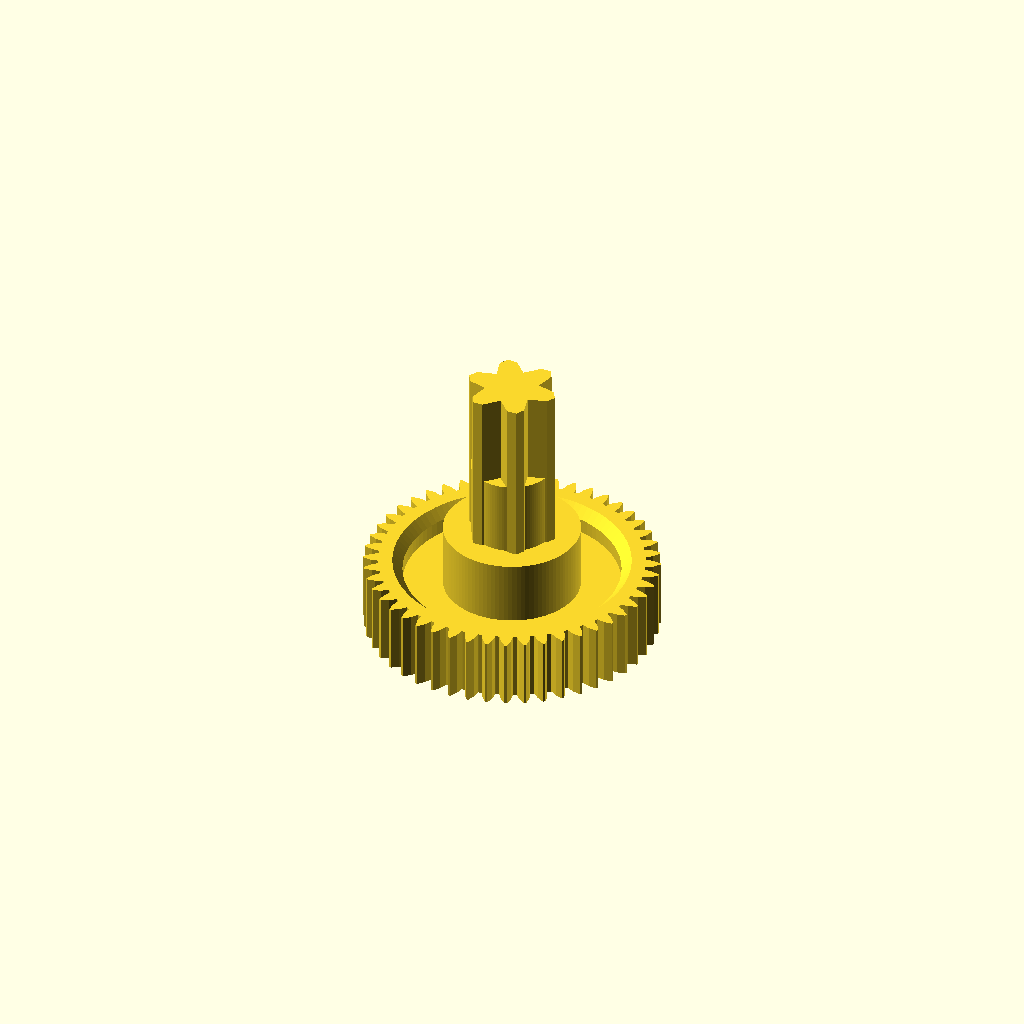
Cell 1: rendered with the file's own defaults.
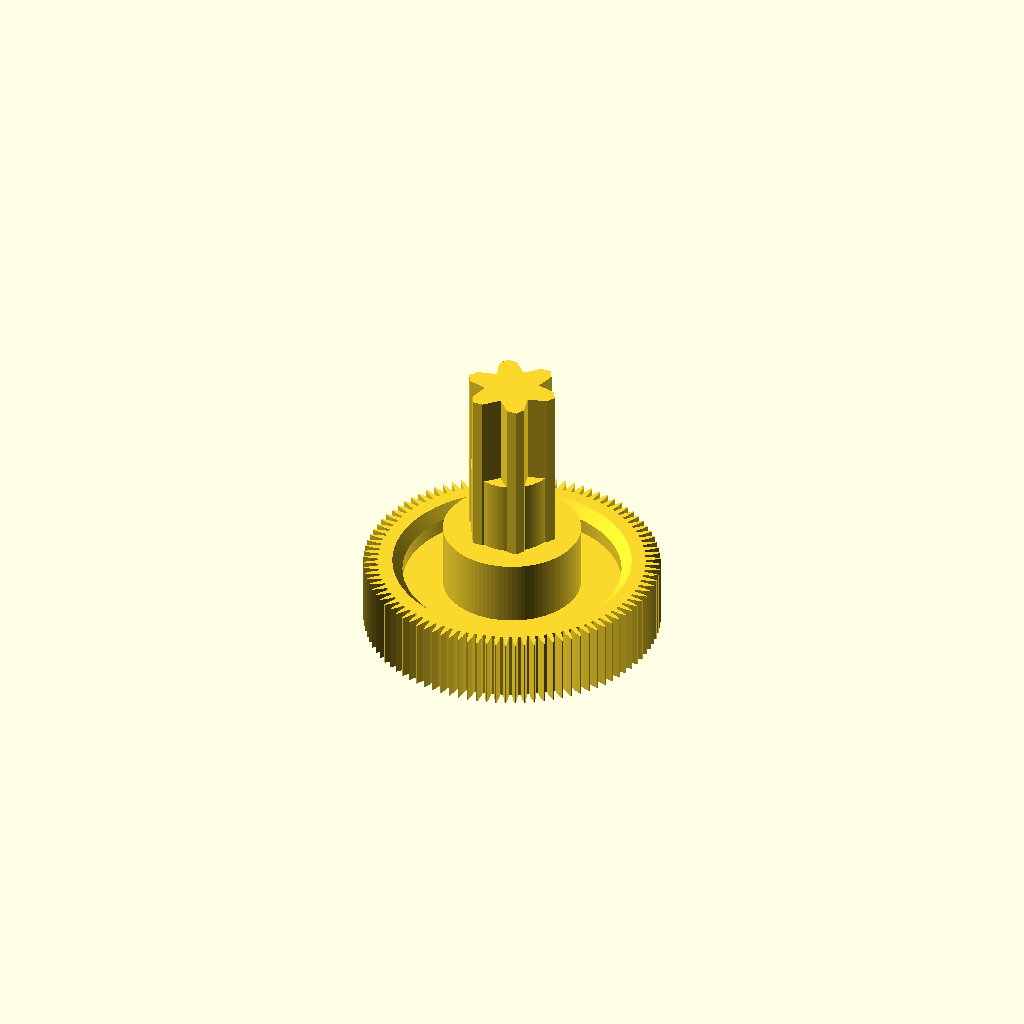
Cell 2: the same model with num_teeth = 96.
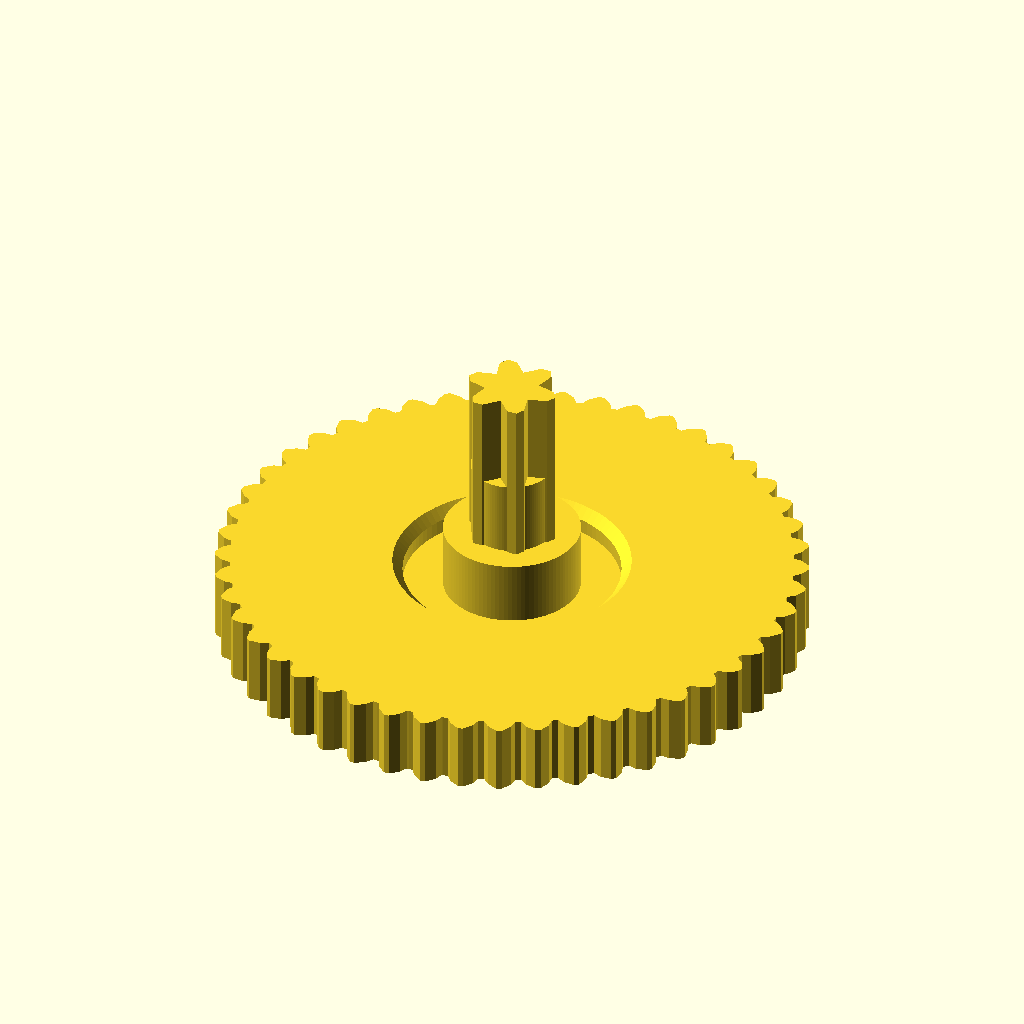
Cell 3: gear_outer_dia = 59 (everything else at default).
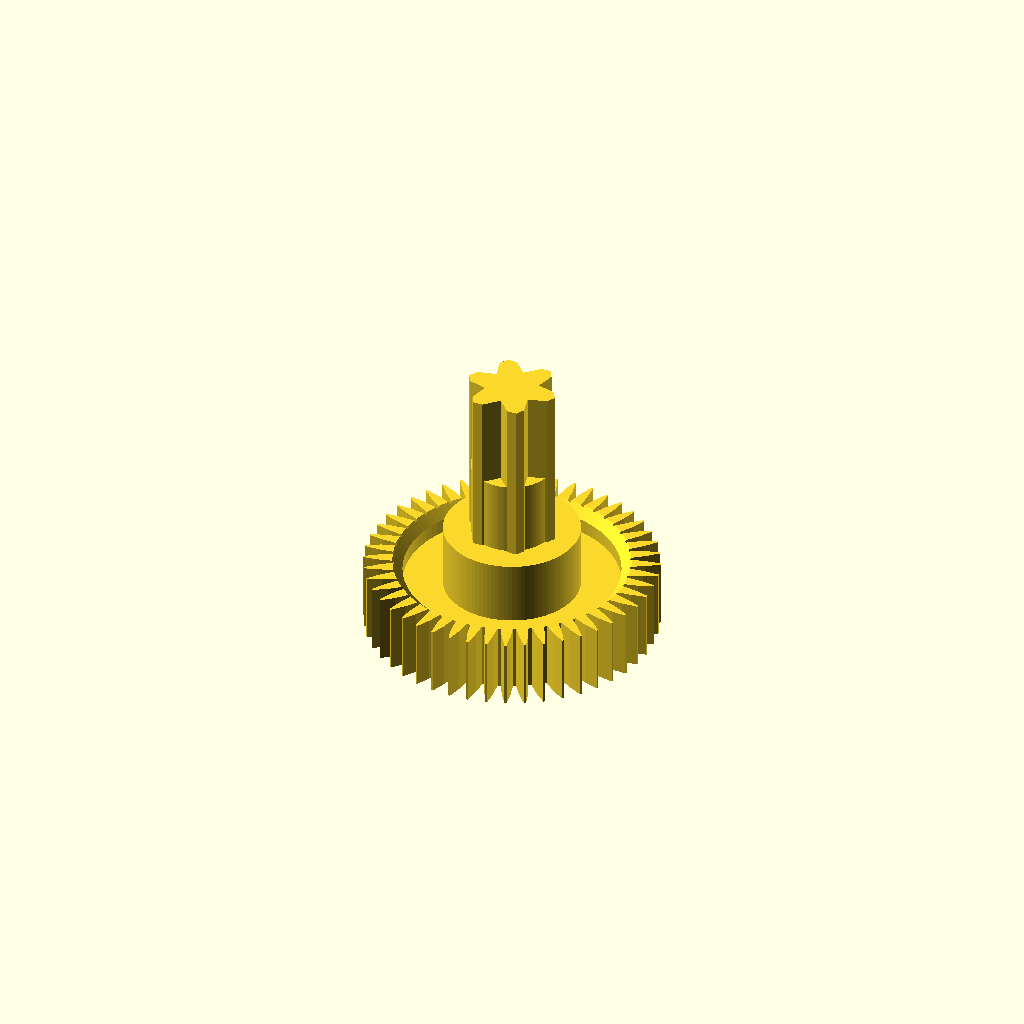
Cell 4: the same model with tooth_height = 3.
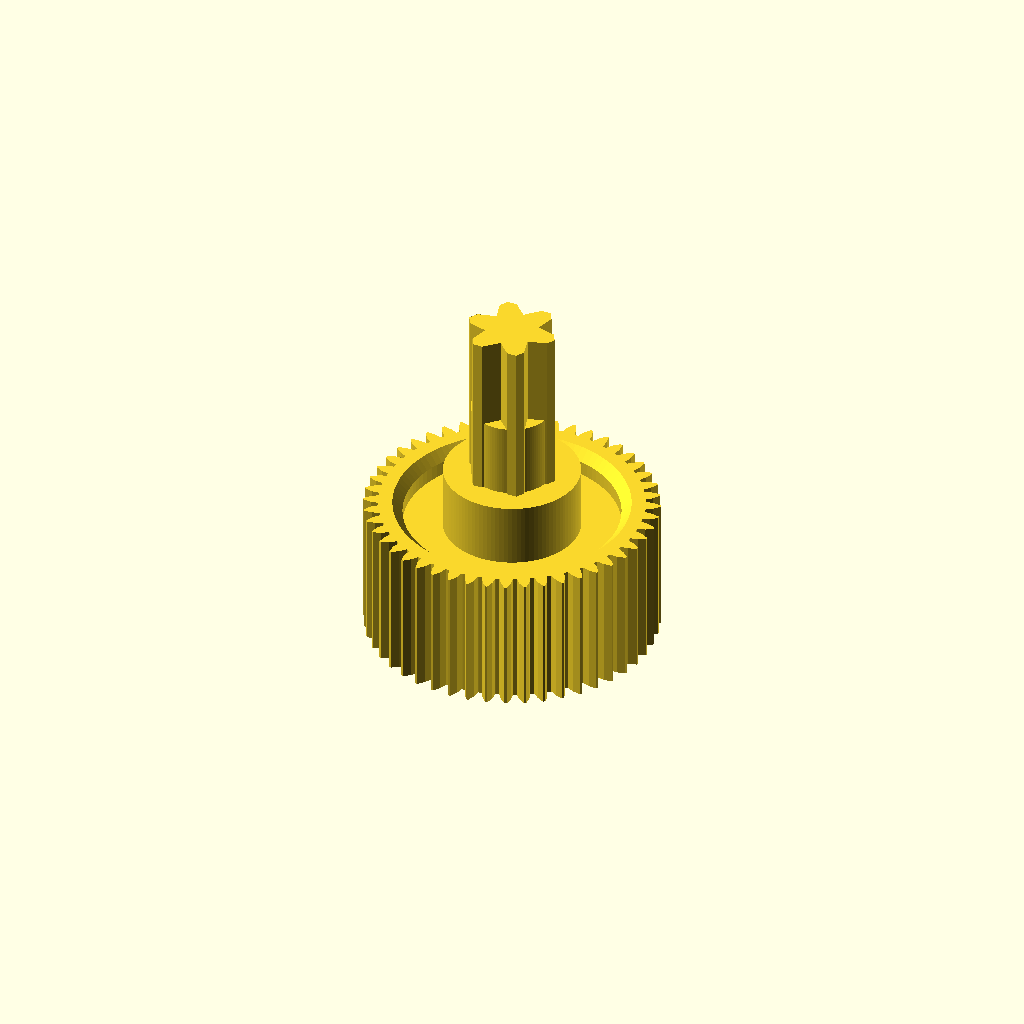
Cell 5: the same model with gear_body_height = 14.
One fixed orthographic camera (rotation 55°, 0°, 25°; colour scheme Cornfield) for every cell.
OpenSCAD source file one-piece non-slip gear/one piece non-slip gear.scad:
$fn = 100;
overlap = 0.5;

// GEAR BODY (7.0 mm height)
num_teeth = 48;
gear_outer_dia = 29.50;
tooth_height = 1.5;
gear_body_height = 7.0;
backlash = 0.20;

// Tooth profile bend parameters (at 50% of tooth height)
crease_h = tooth_height * 0.5;
crease_w_factor = 0.65;
tip_w_factor = 0.15;

// TOP POCKET AND CHAMFER
pocket_depth = 2.48;
pocket_width = 4.0;
pocket_chamfer = 1.0;

pedestal_dia = 13.72;
pedestal_height = 6.48;

pocket_inner_dia = pedestal_dia + 2 * pocket_width;

// BOTTOM POCKET
bottom_pocket_depth = 3.2;
bottom_pocket_dia = pocket_inner_dia;

// BOTTOM SHAFT
bottom_shaft_dia = 5.52;
bottom_shaft_height = 5.52;

// TOP SHAFT (Shaft engaging the HVAC flap)
hex_height = 17.0; //18.37 measured on aftermarket actuator
hex_reinforced_pct = 0.45; //perfect of shaft thats reinforced
hex_base_flats = 8.2;
hex_top_flats = 8.1;
groove_size = 2.0; // Grooves for adhesive

hex_d1 = hex_base_flats / cos(30);
hex_d2 = hex_top_flats / cos(30);

render()

union() {
    // === GEAR BODY + TEETH - POCKETS - CHAMFER ===
    difference() {
        // 1. Gear blank with teeth
        union() {
            cylinder(d = gear_outer_dia - 2 * tooth_height, h = gear_body_height);
            base_w = ((PI * (gear_outer_dia - 2 * tooth_height)) / num_teeth) - backlash;
            mid_w = base_w * crease_w_factor;
            top_w = base_w * tip_w_factor;
            for (i = [0 : num_teeth - 1]) {
                rotate([0, 0, i * 360 / num_teeth])
                    translate([(gear_outer_dia - 2 * tooth_height) / 2 - overlap, 0, 0])
                        linear_extrude(height = gear_body_height)
                            polygon(points=[
                                [0, -base_w/2],
                                [crease_h + overlap, -mid_w/2],
                                [tooth_height + overlap, -top_w/2], 
                                [tooth_height + overlap, top_w/2],
                                [crease_h + overlap, mid_w/2],
                                [0, base_w/2]
                            ]);
            }
        }

        // 2. Cut out the top pocket
        translate([0, 0, gear_body_height - pocket_depth])
            cylinder(d = pocket_inner_dia, h = pocket_depth);
        
        // 3. Cut the 45° chamfer on the upper edge (now 2 mm)
        translate([0, 0, gear_body_height - pocket_chamfer])
            cylinder(d1 = pocket_inner_dia, 
                     d2 = pocket_inner_dia + 2 * pocket_chamfer, 
                     h = pocket_chamfer);
        
        // 4. Cut out the bottom pocket
        translate([0, 0, 0])
            cylinder(d = bottom_pocket_dia, h = bottom_pocket_depth);
    }
    
    // === BOTTOM SHAFT ===
    translate([0, 0, bottom_pocket_depth - bottom_shaft_height])
        cylinder(d = bottom_shaft_dia, h = bottom_shaft_height);

    // === PEDESTAL ===
    translate([0, 0, gear_body_height - pocket_depth])
        cylinder(d = pedestal_dia, h = pedestal_height);
    
    // === HEX SHAFT + ADHESIVE GROOVES + REINFORCEMENT ===
    translate([0, 0, gear_body_height - pocket_depth]) {
        translate([0, 0, pedestal_height]) {
            union() {
                // HEX SHAFT + ADHESIVE GROOVES
                difference() {
                    cylinder(d1 = hex_d1, d2 = hex_d2, h = hex_height, $fn = 6);
                    for (a = [30 : 60 : 330]) {
                        rotate([0, 0, a])
                            translate([hex_base_flats/2, 0, hex_height/2])
                                rotate([0, 0, 45])
                                    cube([groove_size, groove_size, hex_height + 5], center=true);
                    }
                }
                cylinder(d = hex_base_flats,
                         h = hex_height * hex_reinforced_pct);
            }
        }
    }
}
Customizer parameters (derived from the source; name, type, default, range or options):
overlap: number, default 0.5
num_teeth: number, default 48
gear_outer_dia: number, default 29.5
tooth_height: number, default 1.5
gear_body_height: number, default 7
backlash: number, default 0.2
crease_w_factor: number, default 0.65
tip_w_factor: number, default 0.15
pocket_depth: number, default 2.48
pocket_width: number, default 4
pocket_chamfer: number, default 1
pedestal_dia: number, default 13.72
pedestal_height: number, default 6.48
bottom_pocket_depth: number, default 3.2
bottom_shaft_dia: number, default 5.52
bottom_shaft_height: number, default 5.52
hex_height: number, default 17
hex_reinforced_pct: number, default 0.45
hex_base_flats: number, default 8.2
hex_top_flats: number, default 8.1
groove_size: number, default 2
